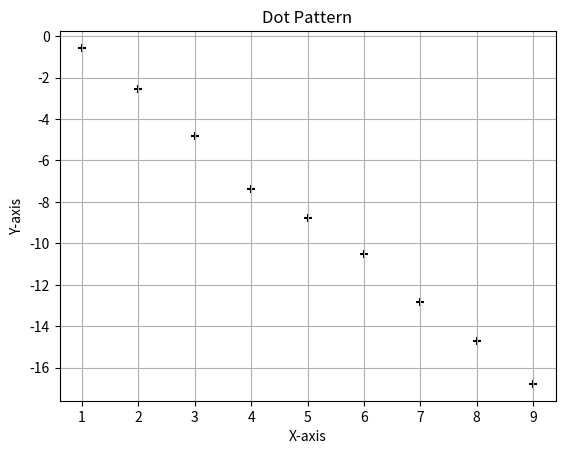

The script that saved this image:
import numpy as np
import matplotlib.pyplot as plt


def draw_dot_pattern():
    x = np.array([1, 2, 3, 4, 5, 6, 7, 8, 9])
    y = np.array(
        [-0.57, -2.57, -4.80, -7.36, -8.78, -10.52, -12.85, -14.69, -16.78])

    plt.scatter(x, y, marker="+", color="black")
    plt.xlabel("X-axis")
    plt.ylabel("Y-axis")
    plt.title("Dot Pattern")
    plt.grid(True)
    plt.show()


if __name__ == "__main__":
    draw_dot_pattern()
